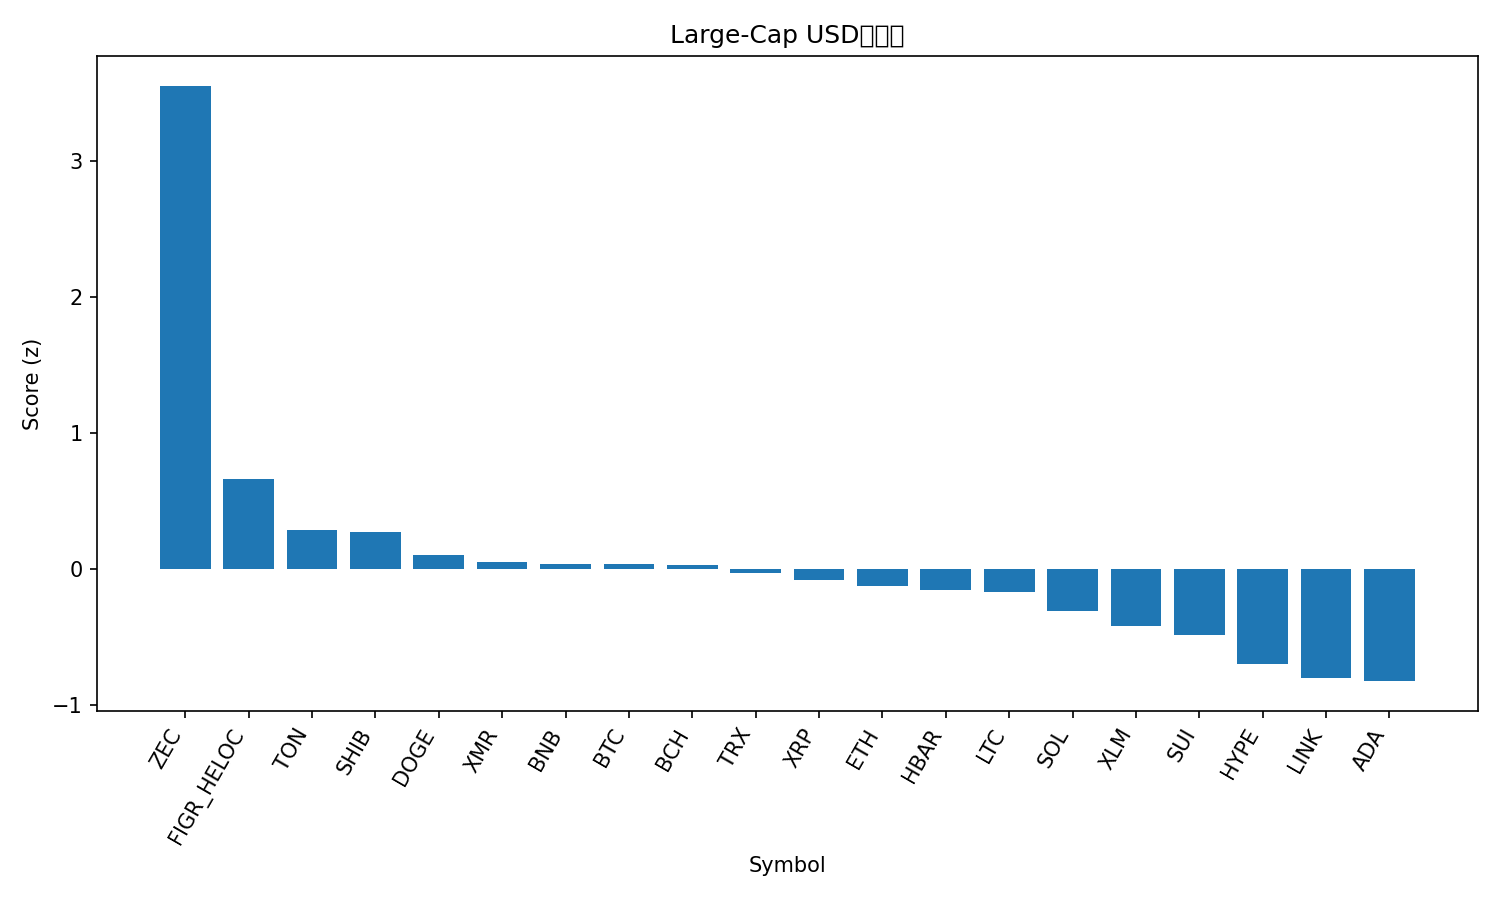

Source data for this figure (header and first rows):
rank, name, symbol, price, pct_1h, pct_24h, pct_7d, pct_1h_vs_btc, pct_24h_vs_btc, pct_7d_vs_btc, market_cap_rank, market_cap, volume_usd, score
1, Zcash, ZEC, 375.8, 0.9424, 17.68, 48.01, 1.59, 15.82, 48.95, 32, 6113492960, 1434614480, 3.555
2, Figure Heloc, FIGR_HELOC, 1.035, -0.0008017, 3.655, 2.589, 0.6464, 1.795, 3.528, 13, 13824614184, 189134224, 0.6631
3, Toncoin, TON, 2.24, -1.083, 6.63, 4.495, -0.4363, 4.771, 5.433, 35, 5640222722, 210322109, 0.2879
4, Shiba Inu, SHIB, 9.91e-06, -0.5596, 4.217, -1.673, 0.08756, 2.358, -0.7347, 34, 5831881634, 168472280, 0.2768
5, Dogecoin, DOGE, 0.1842, -0.5359, 2.988, -5.392, 0.1113, 1.128, -4.453, 9, 27895593849, 1935716526, 0.1019
6, Monero, XMR, 324.4, -0.3352, 0.5595, -0.7968, 0.312, -1.3, 0.1419, 33, 5970917461, 150846060, 0.05447
7, BNB, BNB, 1077, -0.4096, 1.051, -2.126, 0.2376, -0.8083, -1.187, 5, 148155741857, 3574347354, 0.03962
8, Bitcoin, BTC, 109115, -0.6472, 1.86, -0.9387, 0.0, 0.0, 0.0, 1, 2176396825183, 65647483248, 0.03621
9, Bitcoin Cash, BCH, 547.7, -1.04, 3.039, 9.996, -0.3924, 1.18, 10.94, 18, 10923140406, 439279064, 0.03142
10, TRON, TRX, 0.294, -0.4934, 1.236, -3.492, 0.1538, -0.6237, -2.553, 10, 27833745348, 729786462, -0.02468
11, XRP, XRP, 2.5, -0.9171, 2.653, 0.83, -0.2699, 0.7936, 1.769, 4, 149748034567, 4996640479, -0.07684
12, Ethereum, ETH, 3820, -0.9289, 2.347, -1.792, -0.2817, 0.4878, -0.8535, 2, 460785713933, 35910177904, -0.1226
13, Hedera, HBAR, 0.1923, -0.9855, 0.2178, 14.61, -0.3383, -1.642, 15.55, 27, 8166332001, 422962753, -0.1524
14, Litecoin, LTC, 94.43, -1.123, 3.443, -0.8191, -0.4755, 1.583, 0.1196, 30, 7212451888, 616385464, -0.1657
15, Solana, SOL, 184.8, -1.001, 1.486, -2.488, -0.3534, -0.374, -1.549, 6, 101701138202, 6828155941, -0.3098
16, Stellar, XLM, 0.3008, -1.253, 2.409, -4.196, -0.6057, 0.5498, -3.257, 20, 9634824860, 238307185, -0.4203
17, Sui, SUI, 2.32, -1.441, 3.18, -5.573, -0.7935, 1.321, -4.634, 26, 8412408712, 1013226880, -0.4864
18, Hyperliquid, HYPE, 42.95, -1.316, -2.108, 10.14, -0.6693, -3.968, 11.08, 17, 11630129905, 785655298, -0.6952
19, Chainlink, LINK, 16.89, -1.733, 1.786, -3.788, -1.086, -0.07383, -2.849, 16, 11772136908, 872491784, -0.7987
20, Cardano, ADA, 0.6008, -1.543, 0.8544, -6.831, -0.896, -1.005, -5.893, 11, 22014857507, 1252638718, -0.8221
21, Avalanche, AVAX, 17.86, -1.619, -0.5785, -7.292, -0.9718, -2.438, -6.353, 29, 7626453742, 575544390, -1.033
